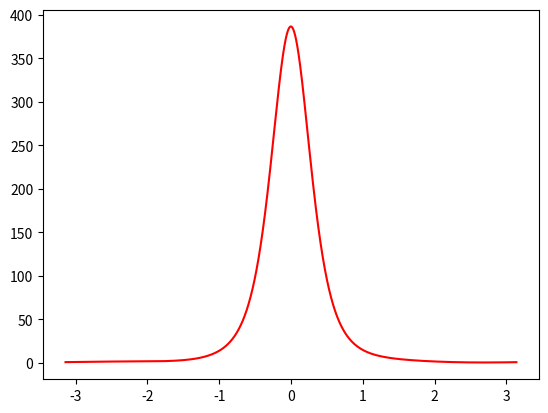

Recreate this plot in Python.
import numpy as np
import math as m
import matplotlib.pyplot as plt


def euler_explicite(f, init, end, n, C):
    """
    :param f: fonction correspondant à u' = f(x,u(x))
    :param init: tuple contenant (float abscisse_de_départ, float ordonée_de_départ)
    :param end: float correspondant à l'abscisse finale pour laquelle sera évaluée u.
    :param n: nombre entier de pas que va effectuer la méthode.
    :return: un tuple de deux arrays de n éléments (array_des_abscisses, array_des_ordonnées)
    """

    X = np.linspace(init[0], end, n)
    print(X)
    dx = X[1] - X[0]
    Y = np.zeros(n)
    Y[0] = init[1]
    for i in range(len(X) - 1):
        Y[i + 1] = Y[i] + f(X[i], Y[i], C) * dx
    return X, Y


def evol(t, p, C):
    """
    :param t: angle du vilbrequin (en radian)
    :param p: pression correspondante à l'angle t du vilbrequin en Pascal
    :param C: Dictionnaire des paramètres de la fonction
    :return: dp/dt l'évolution de la pression en fonction de l'angle t du vilbrequin en Pascal
    """
    V = C["Vc"] * (((1 - np.cos(t) + C["beta"] - np.sqrt(C["beta"] ** 2 - (np.sin(t)) ** 2)) / 2) + 1 / (C["tau"] - 1))
    dV = C["Vc"] * (np.sin(t) + (np.sin(t) * np.cos(t)) / np.sqrt(C["beta"] ** 2 - (np.sin(t)) ** 2))

    dQ = (C["Qtot"] * np.pi / 2 * C["Dtheta"]) * (np.sin(np.pi * (t - C["theta_d"]) / C["Dtheta"]))

    return -C["gamma"] * (p / V) * dV + ((C["gamma"] - 1) / V) * dQ


# Myparameters correspond aux différents paramètres du système.

Myparameters = {"Vc": 0.01, "beta": 3.5, "tau": 10, "Dtheta": np.pi / 3, "theta_d": np.pi / 6, "gamma": 1.3,
                "Qtot": 2800}
x, y = euler_explicite(evol, (-m.pi, 101325), m.pi, 10000, Myparameters)
plt.plot(x, y / 101325, "r-")
plt.show()
